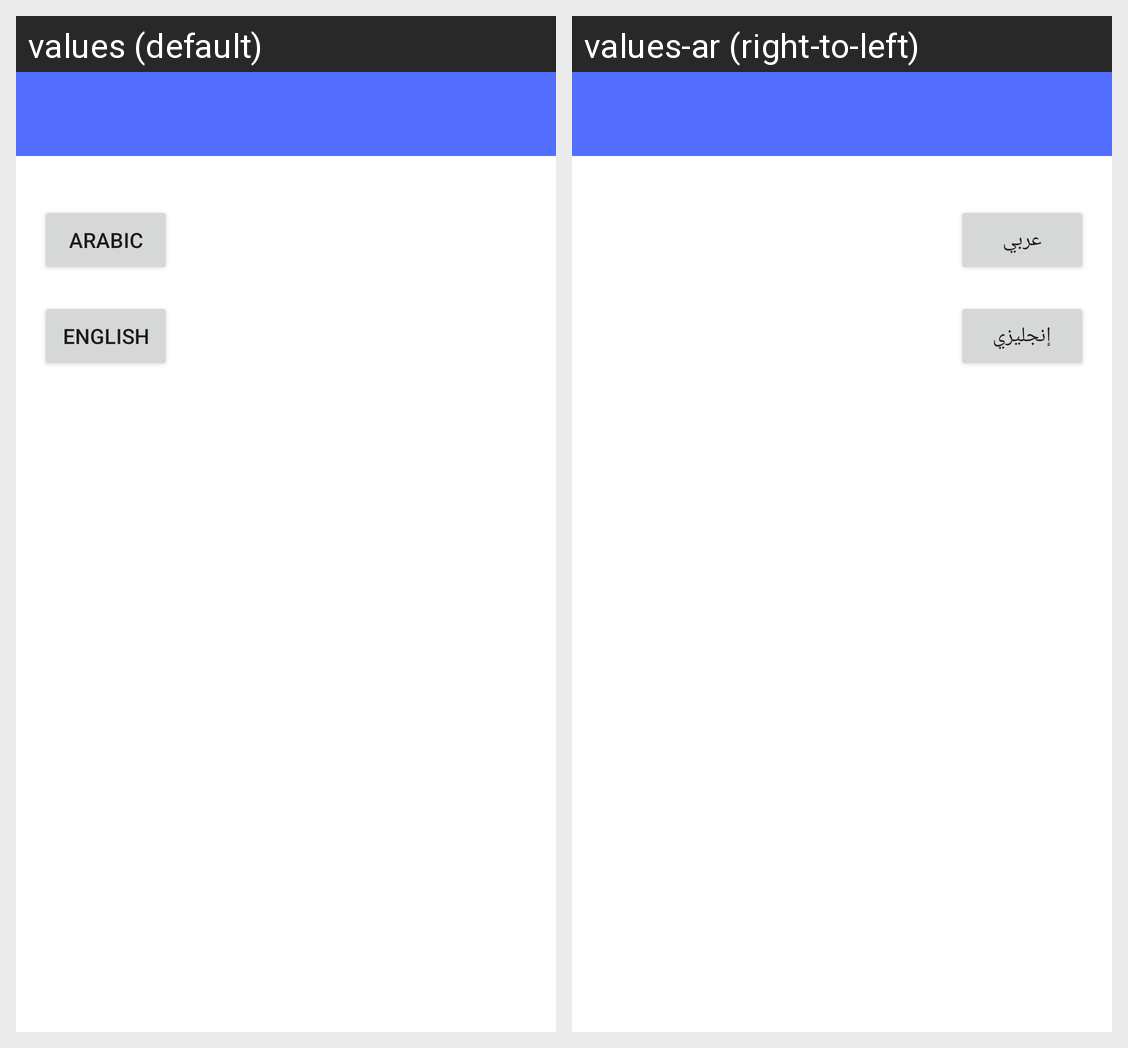

Strings drawn on this Android screen and how each of the app's shown locales translates them:
Android screen res/layout/activity_change_language.xml rendered under 2 locales, left to right: values (default), values-ar (right-to-left). Device: Nexus 5 (rendered at 1080×1920; each locale shown at half size, 540×960, under a caption strip naming it); theme Theme.ModernEngineeringIndustries.
Strings drawn on this screen, with the default value and each locale's value (text and hints the layout hard-codes, and strings that could not be matched under every locale, appear in the picture but are not listed):

Arabic
  values: Arabic
  values-ar: عربي

English
  values: English
  values-ar: إنجليزي
